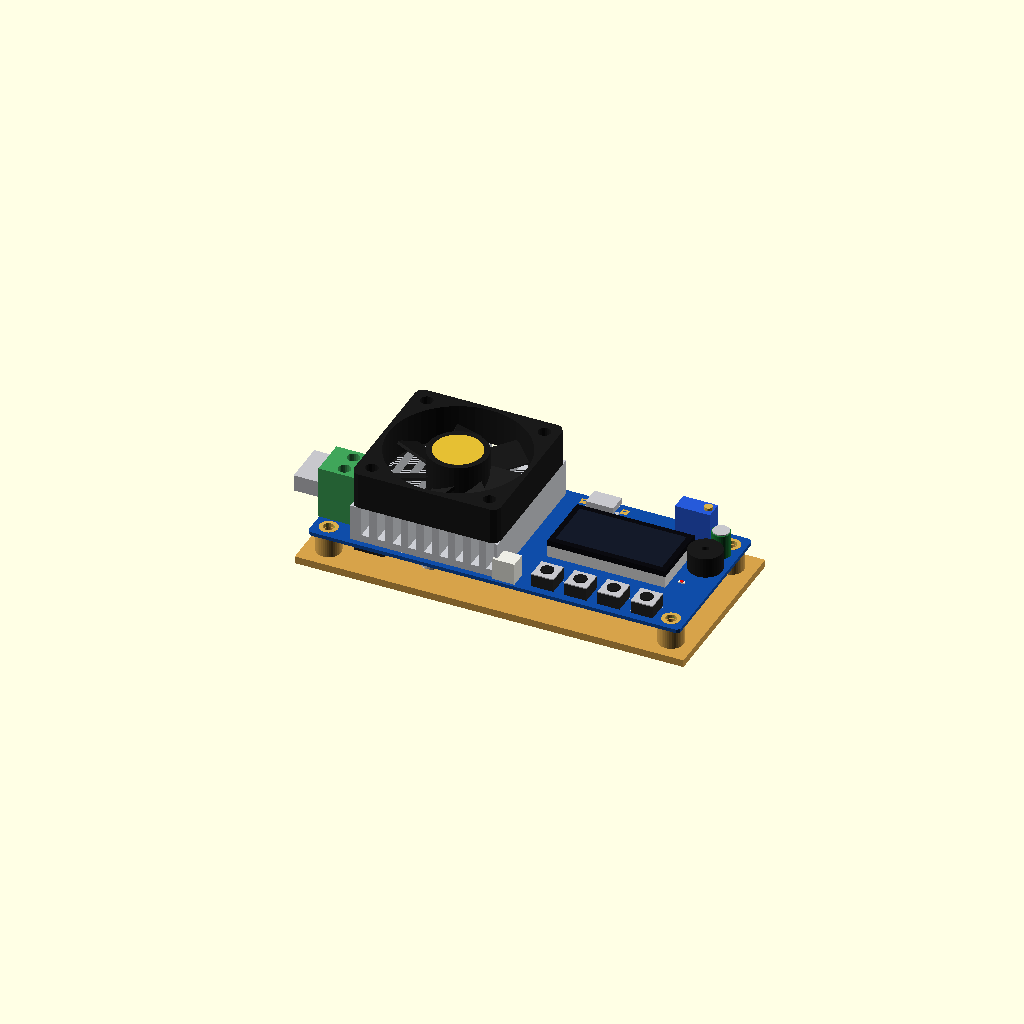
Cell 1 — every parameter at its default value.
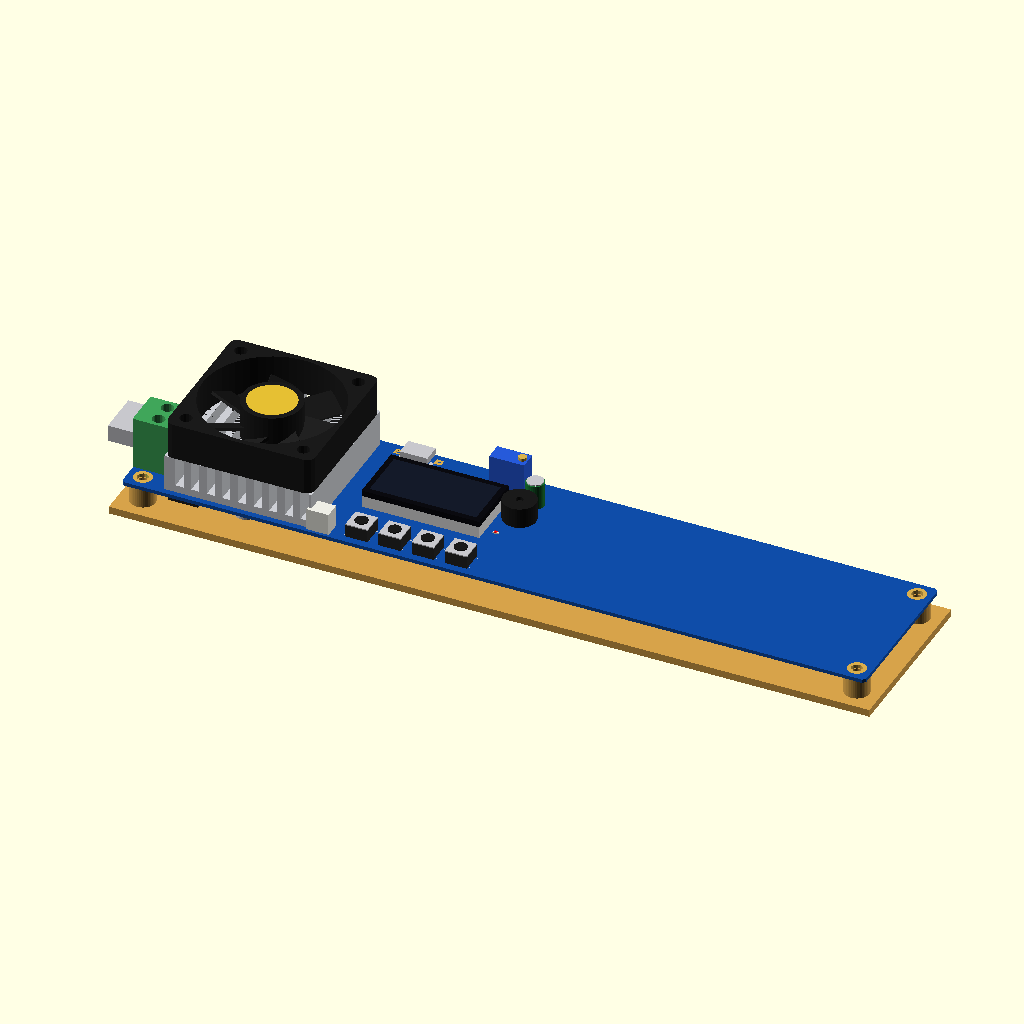
Cell 2 — b_len set to 202.2, the other parameters unchanged.
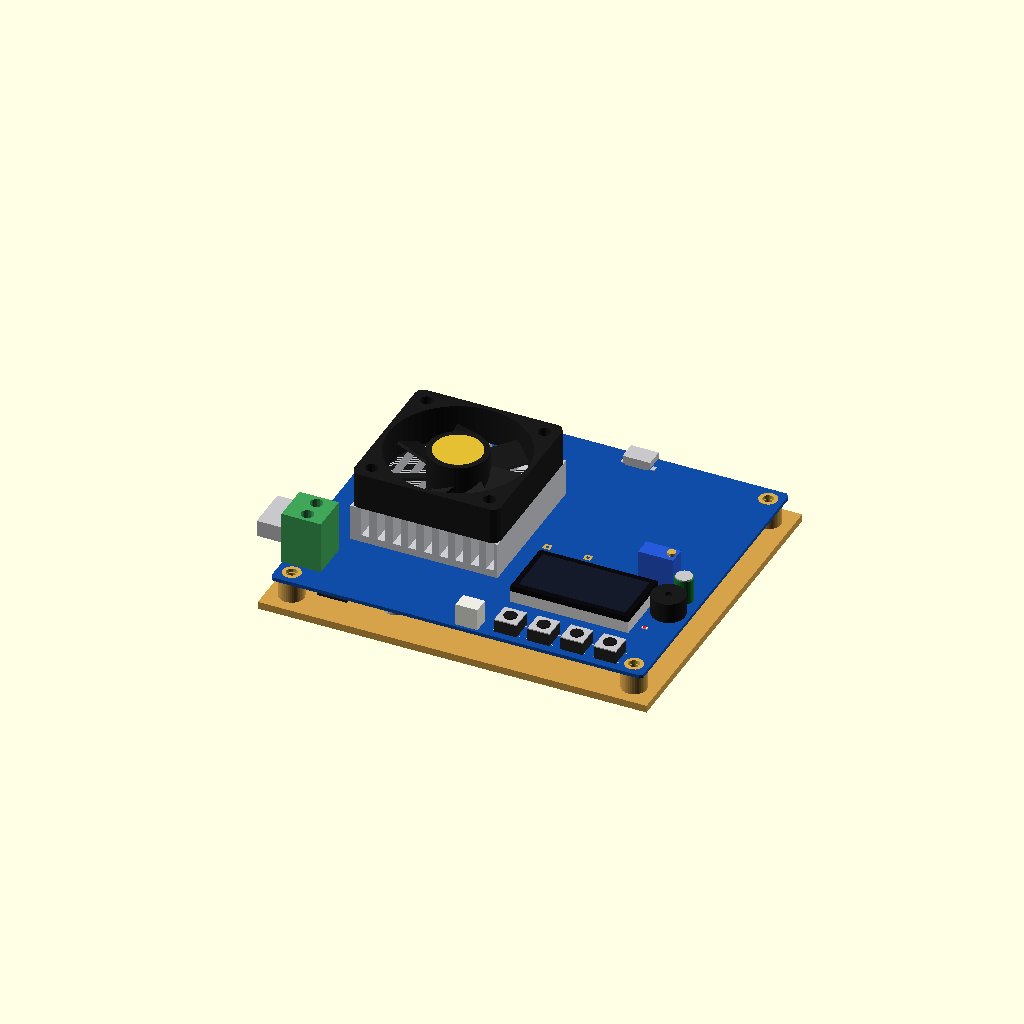
Cell 3 — b_w set to 86.2, the other parameters unchanged.
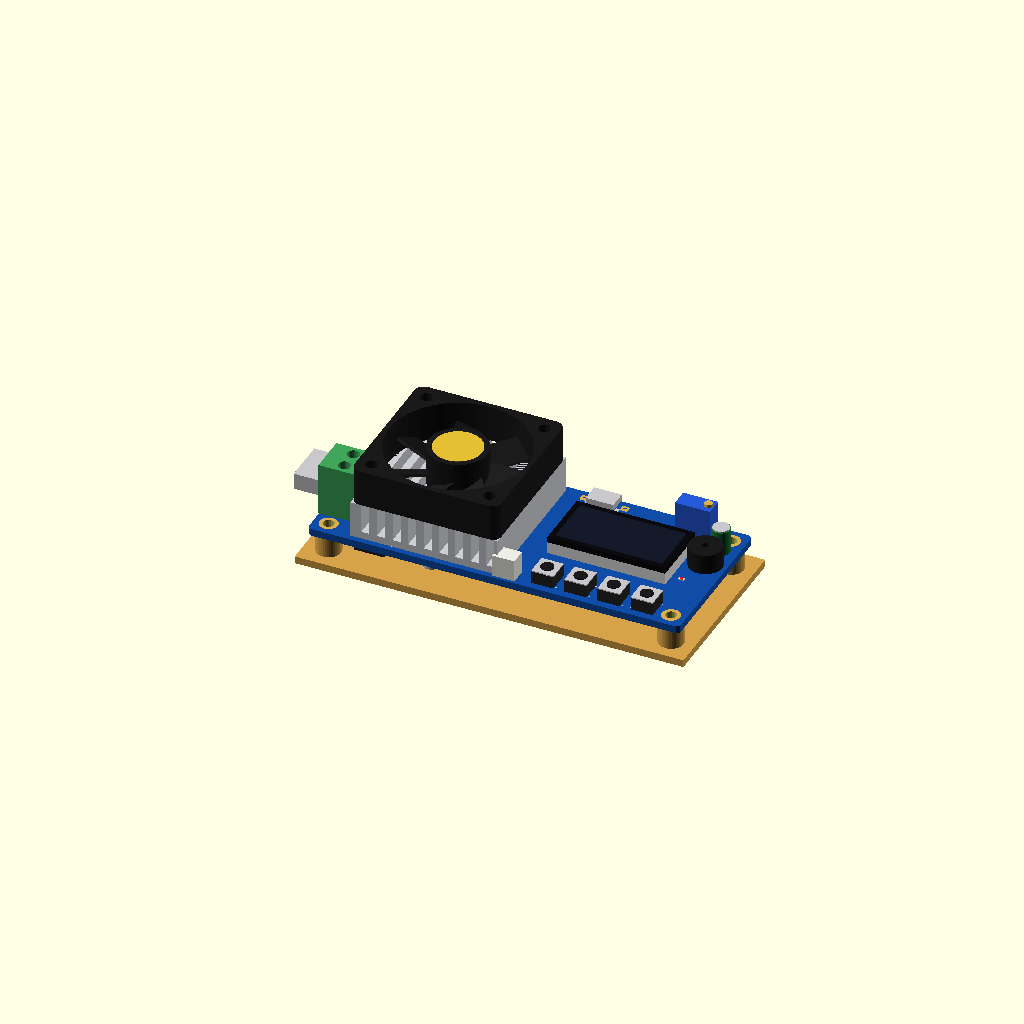
Cell 4 — b_t set to 2, the other parameters unchanged.
One fixed orthographic camera (rotation 55°, 0°, 25°; colour scheme Cornfield) for every cell.
Source of the model, power/zk_fx35/zk_fx35.scad:
// ZK-FX35 electronic load / battery capacity tester (1.5-25 V, 5 A, 35 W).
// The load goes in through the green screw terminal or the USB-A plug at one
// end; the MOSFET lies under the board, screwed through it to the heat sink
// with its 40 mm fan on top. The board itself runs from 5 V on the micro-USB
// (or the 5V+ / 5V- pads beside it). LCD, four buttons (- + SELECT ON/SET),
// the I-ADJ multi-turn trimmer, a buzzer and the RUN LED at the other end.
//
//   use <partbin/power/zk_fx35/zk_fx35.scad>
//
//   zk_fx35();                          the module, with its parts
//   zk_fx35(detail = false);            only what matters for fit (fast)
//   zk_fx35_holder(h = 5.8);            posts under its four holes, for M3 screws
//   zk_fx35_usb_a_cutout(gap, wall)     the slot for the USB-A plug in the end wall
//   zk_fx35_size()                      [length, width, pcb thickness]
//   zk_fx35_holes()                     the four hole centres
//   zk_fx35_at(u, v)                    [x, y] of a point u mm from the USB end,
//                                       v mm from the button side
//   zk_fx35_usb_a_front()               x of the plug's tip (negative)
//
// Where it sits: parts up, the board centred on x = y = 0, its underside at
// z = 0, the long side along x, the USB-A plug at the left end pointing -x,
// the buttons along the -y side. It came on 5.8 mm nylon standoffs, so the
// parts under it fit in 5.8 mm. Board, holes, fan, LCD, buttons, terminal,
// USB-A and trimmer measured; the small parts placed from photos.

use <../../lib/parts.scad>
use <../../lib/breakout.scad>
use <../../lib/display.scad>

// ------------------------------------------------------------------ measured
b_len    = 101.1;   // board length (x), without the USB-A plug
b_w      = 43.1;    // board width (y)
b_t      = 1.0;     // PCB (thin: it bends when the buttons are pressed)
hole_d   = 3.0;     // mounting holes, M3
hole_in  = 4.0;     // hole centres from both edges
stand_h  = 5.8;     // the nylon standoffs it came on
fan      = 40.0;    // fan, square
fan_u    = 11.0;    // fan's edge from the USB end
fan_top  = 20.0;    // top of the fan above the board
sink_h   = 10.0;    // heat sink under the fan (from photos)
lcd      = [32.0, 17.2];   // LCD glass, along x and y
lcd_u    = 58.2;    // its edge from the USB end
lcd_v    = 15.3;    // its edge from the button side
lcd_top  = 4.8;     // top of the glass above the board
btn_v    = 5.0;     // button centres from the button side
btn_u    = 63.0;    // first button (-) from the USB end
btn_p    = 9.0;     // button pitch
btn_h    = 3.7;     // top of the buttons above the board
term     = [10.7, 10.5, 14.4];   // screw terminal: along x, along y, height
term_v   = 7.0;     // its edge from the button side
term_out = 0.2;     // how far it sticks out past the USB end
usba_v   = 18.1;    // USB-A plug's edge from the button side (12 wide)
usba_out = 12.1;    // how far it sticks out past the board
usba_h   = 4.5;     // its thickness; the board runs through its middle
pot_u    = 83.6;    // I-ADJ 3296 trimmer: body from u = 83.6 to 93.1
pot_v    = 37.6;    // its centre from the button side (from photos)
pot_h    = 10.0;    // typical 3296 height

function zk_fx35_size() = [b_len, b_w, b_t];
function zk_fx35_at(u, v) = [-b_len / 2 + u, -b_w / 2 + v];
function zk_fx35_holes() = [for (u = [hole_in, b_len - hole_in], v = [hole_in, b_w - hole_in]) zk_fx35_at(u, v)];
function zk_fx35_usb_a_front() = -b_len / 2 - usba_out;
function zk_fx35_height() = b_t + fan_top;

// ======================================================================= board
module zk_fx35(detail = true) {
    pcb([b_len, b_w], b_t, [for (h = zk_fx35_holes()) [h[0], h[1], hole_d, 5.0]], c_pcb_blue(), 0.8);
    // heat sink and fan
    translate(concat(zk_fx35_at(fan_u + fan / 2, b_w / 2), [b_t])) {
        color([0.80, 0.81, 0.83]) difference() {
            translate([-fan / 2, -fan / 2, 0]) cube([fan, fan, sink_h]);
            if (detail) for (i = [0:8]) translate([-fan / 2 + 3 + i * 4.25, -fan / 2 - 1, 2]) cube([2.2, fan + 2, sink_h]);
        }
        translate([0, 0, sink_h]) fan40(fan_top - sink_h, detail);
    }
    // screw terminal (wires in from -x) and the USB-A plug
    translate(concat(zk_fx35_at(-term_out, term_v), [b_t])) color([0.25, 0.65, 0.35]) difference() {
        cube(term);
        for (j = [0.25, 0.75]) {
            translate([-1, term[1] * j - 1.6, 2]) cube([5, 3.2, 3.6]);
            translate([term[0] * 0.55, term[1] * j, term[2] - 3]) cylinder(d = 3.4, h = 4, $fn = 20);
        }
    }
    translate(concat(zk_fx35_at(3, usba_v + 6), [b_t / 2 - usba_h / 2])) rotate([0, 0, 90]) usb_a_male(usba_out + 3);
    // LCD
    translate(concat(zk_fx35_at(lcd_u + lcd[0] / 2, lcd_v + lcd[1] / 2), [b_t])) {
        color([0.9, 0.9, 0.9]) translate([-lcd[0] / 2, -lcd[1] / 2, 0]) cube([lcd[0], lcd[1], lcd_top - 1.6]);
        translate([0, 0, lcd_top - 1.6]) glass_panel(lcd, 1.6, lcd - [3, 3]);
    }
    // buttons, I-ADJ trimmer (screw towards the far end)
    for (i = [0:3]) translate(concat(zk_fx35_at(btn_u + i * btn_p, btn_v), [b_t])) tact6(btn_h);
    translate(concat(zk_fx35_at(pot_u + 4.75, pot_v), [b_t])) rotate([0, 0, 180]) trimpot_3296([9.5, 4.8], pot_h);
    // micro-USB (facing +y) with the 5V- / 5V+ pads either side
    translate(concat(zk_fx35_at(62, b_w - 0.6), [b_t])) usb_micro();
    for (u = [56.5, 67.5]) translate(concat(zk_fx35_at(u, 40.5), [0])) pad([2.0, 2.0], 1.0, b_t);
    if (detail) {
        translate(concat(zk_fx35_at(95.5, 27.5), [b_t])) color([0.1, 0.1, 0.1]) difference() {   // buzzer
            cylinder(d = 9, h = 5.5, $fn = 40);
            translate([0, 0, 4.5]) cylinder(d = 2, h = 2, $fn = 16);
        }
        translate(concat(zk_fx35_at(96.5, 34.5), [b_t])) elco(5, 7, [0.1, 0.45, 0.2]);
        translate(concat(zk_fx35_at(93.0, 19.0), [b_t])) smd_led("0603", "red");             // RUN
        translate(concat(zk_fx35_at(53.0, 3.0), [b_t])) color([0.93, 0.93, 0.9])            // fan socket
            translate([-3, -2.25, 0]) cube([6, 4.5, 6]);
        // under the board: MOSFET (TO-220) flat, screwed through to the sink,
        // a TO-252 next to it, the R025 shunt, and the heat sink's screws
        mirror([0, 0, 1]) {
            translate(concat(zk_fx35_at(24, 21.5), [0])) {
                color(c_tin()) translate([-14.5, -5.2, 0]) cube([12, 10.4, 1.3]);
                color(c_chip()) translate([-2.5, -5.0, 0]) cube([9, 10, 4.5]);
                color(c_tin()) for (i = [-1:1]) translate([6.5, i * 2.54 - 0.4, 2]) cube([7, 0.8, 0.6]);
            }
            translate(concat(zk_fx35_at(15, 10), [0])) to263(90);
            translate(concat(zk_fx35_at(7, 30), [0])) color(c_res()) translate([-3.2, -1.6, 0]) cube([6.4, 3.2, 0.8]);
            for (p = [[31.6, 4.9], [31.6, 38.2], [16, 20]]) translate(concat(zk_fx35_at(p[0], p[1]), [0]))
                color(c_tin()) cylinder(d = 5.5, h = 2.4, $fn = 24);
        }
    }
}

// 40 mm fan seen from above: frame, hub, blades.
module fan40(h, detail = true) {
    color([0.1, 0.1, 0.1]) difference() {
        translate([-fan / 2, -fan / 2, 0]) linear_extrude(h) offset(2) offset(-2) square(fan);
        translate([0, 0, -1]) cylinder(d = fan - 2.5, h = h + 2, $fn = 60);
        for (sx = [-1, 1], sy = [-1, 1]) translate([sx * 16, sy * 16, -1]) cylinder(d = 3.4, h = h + 2, $fn = 16);
    }
    color([0.1, 0.1, 0.1]) cylinder(d = 16, h = h, $fn = 40);
    if (detail) color([0.12, 0.12, 0.12]) for (a = [0:360 / 7:359]) rotate([0, 0, a])
        translate([7, -1.8, 1]) rotate([25, 0, 0]) cube([11.5, 7, 0.8]);
    color([0.9, 0.75, 0.2]) translate([0, 0, h]) cylinder(d = 13, h = 0.05, $fn = 40);   // label
}

// ===================================================================== holder
// Posts under the four holes, up to the board's underside, with pilot holes
// for M3 self-tapping screws from above (M3 x 8: 1 mm board + 7 in the post).
module zk_fx35_holder(h = stand_h) { bo_mounts(zk_fx35_holes(), hole_d, b_t, h, "screw", 1.9, screw_d = 2.5); }

// ================================================================= cutouts
// A slot for the USB-A plug in the end wall, open at the top; the wall's
// inside face is `gap` from the board's end and it is `wall` thick.
module zk_fx35_usb_a_cutout(gap = 0.3, wall = 2, clear = 0.4) {
    y = zk_fx35_at(0, usba_v + 6)[1];
    translate([-b_len / 2 - gap - wall - 1, y - 6 - clear, b_t / 2 - usba_h / 2 - clear]) cube([wall + 2, 12 + 2 * clear, 30]);
}

// ========================================================= shown when opened
show = "demo";  // demo | board | holder
if (show == "board") zk_fx35();
else if (show == "holder") color("#d6a24a") zk_fx35_holder();
else {
    zk_fx35();
    color("#d6a24a") zk_fx35_holder();
    color("#d6a24a") difference() {
        translate([-b_len / 2 - 2.3, -b_w / 2 - 2.3, -stand_h - 2]) cube([b_len + 4.6, b_w + 4.6, 2]);
    }
}
Customizer parameters (derived from the source; name, type, default, range or options):
b_len: number, default 101.1
b_w: number, default 43.1
b_t: number, default 1
hole_d: number, default 3
hole_in: number, default 4
stand_h: number, default 5.8
fan: number, default 40
fan_u: number, default 11
fan_top: number, default 20
sink_h: number, default 10
lcd: vector, default [32, 17.2]
lcd_u: number, default 58.2
lcd_v: number, default 15.3
lcd_top: number, default 4.8
btn_v: number, default 5
btn_u: number, default 63
btn_p: number, default 9
btn_h: number, default 3.7
term: vector, default [10.7, 10.5, 14.4]
term_v: number, default 7
term_out: number, default 0.2
usba_v: number, default 18.1
usba_out: number, default 12.1
usba_h: number, default 4.5
pot_u: number, default 83.6
pot_v: number, default 37.6
pot_h: number, default 10
